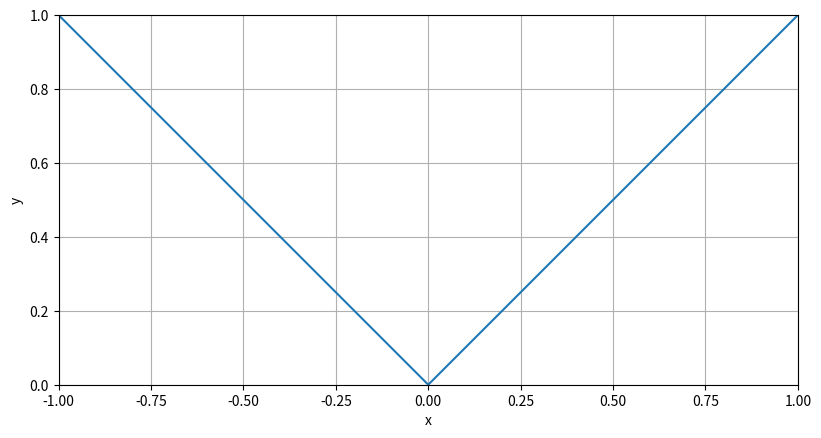

This chart was generated by the following Python code: (Note: this script raises an exception after producing the figure.)
import matplotlib.pyplot as plt
import matplotlib.lines as mlines
import numpy as np

# Data for plotting
t = np.arange(0.0, 1.01, 0.01)
x = t*2-1
c = np.abs(x)

fig, ax = plt.subplots(figsize=plt.figaspect(.5))
plt.autoscale(tight=True)
ax.plot(x, c)

ax.set(xlabel='x', ylabel='y')
ax.grid()
plt.axis('scaled')
fig.savefig("figures/plot_abs_function.svg")
plt.show()
